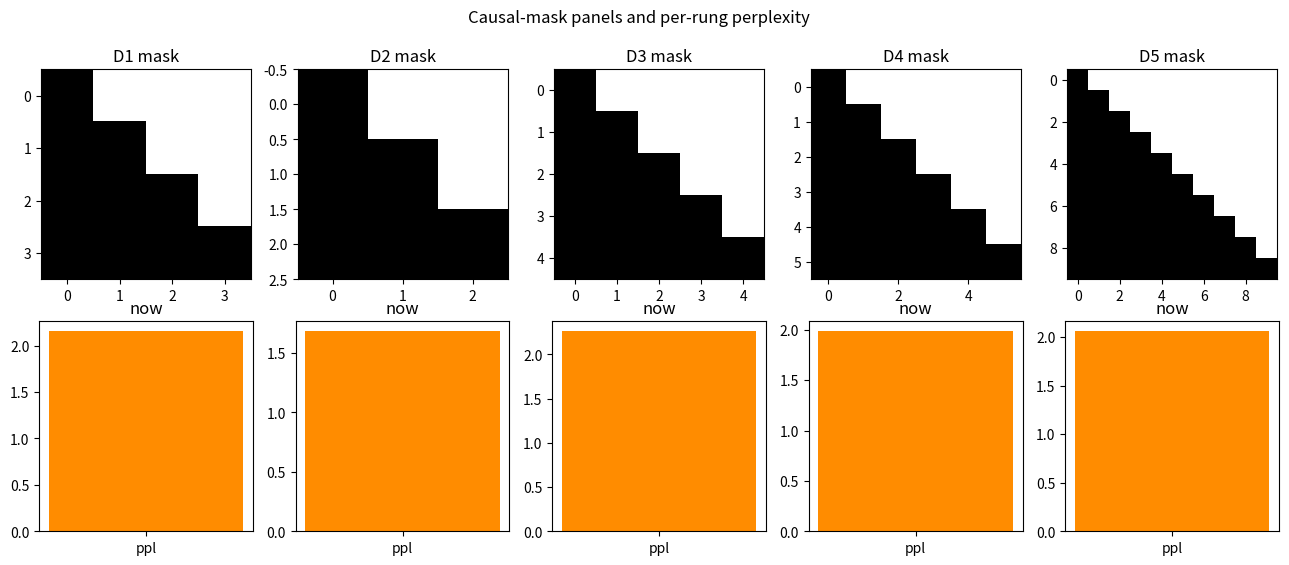
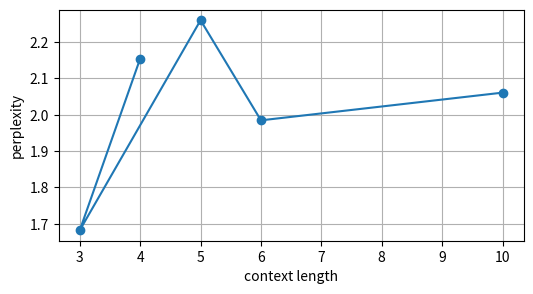

Write the Python code that produced these figures, in order.
import math
import numpy as np
import matplotlib.pyplot as plt

RNG = np.random.default_rng(92)


def softmax(logits):
    values = np.asarray(logits, dtype=float)
    shifted = values - values.max(axis=-1, keepdims=True)
    exp_values = np.exp(shifted)
    return exp_values / exp_values.sum(axis=-1, keepdims=True)


def causal_mask(length):
    return np.tril(np.ones((length, length), dtype=bool))


def decoder_ladder():
    return [
        {"name": "D1 one prefix", "prefix": ["write", "a", "strong", "ad"], "targets": ["now"], "probs": [0.8, 0.5, 0.25]},
        {"name": "D2 clean next-token mini-corpus", "prefix": ["fresh", "creative", "wins"], "targets": ["clicks", "today"], "probs": [0.7, 0.6, 0.5]},
        {"name": "D3 noisy ambiguous prefixes", "prefix": ["brand", "brand", "launch", "offer", "launch"], "targets": ["video", "now"], "probs": [0.55, 0.45, 0.35]},
        {"name": "D4 tiny text snippets", "prefix": ["customer", "asks", "for", "budget", "help", "because"], "targets": ["cost", "rose"], "probs": [0.6, 0.52, 0.41]},
        {"name": "D5 longer prompts with length bias", "prefix": ["summarize", "campaign", "results", "for", "a", "long", "launch", "with", "mixed", "creative"], "targets": ["carefully", "and", "briefly"], "probs": [0.55, 0.5, 0.48, 0.42]},
    ]


TOKEN_SCORES = {
    "now": 2.0,
    "clicks": 1.8,
    "today": 1.4,
    "video": 1.2,
    "cost": 1.1,
    "carefully": 0.9,
    "briefly": 0.8,
}

def causal_next_token_lm(prefix, candidate_tokens, temperature=1.0):
    length = len(prefix)
    mask = causal_mask(length)
    visible_pairs = int(mask.sum())
    logits = np.array([TOKEN_SCORES.get(token, 0.2) for token in candidate_tokens], dtype=float)
    probabilities = softmax(logits / temperature)
    prediction = candidate_tokens[int(np.argmax(probabilities))]
    return {
        "mask": mask,
        "visible_pairs": visible_pairs,
        "probabilities": probabilities,
        "prediction": prediction,
    }

built = causal_next_token_lm(["a", "b", "c", "d"], ["now", "clicks", "other"])
sequence_probability = 0.8 * 0.5 * 0.25
temp_probs = softmax(np.array([2.0, 1.0, 0.0]) / 0.5)
generation_calls = 6

assert built["visible_pairs"] == 10
assert round(sequence_probability, 3) == 0.100
assert round(float(temp_probs[0]), 3) == 0.867
assert generation_calls == 6

print("causal visible pairs", built["visible_pairs"])
print("sequence probability", round(sequence_probability, 3))
print("temperature top probability", round(float(temp_probs[0]), 3))
print("generation calls", generation_calls)

ladder = decoder_ladder()
for rung in ladder:
    print(rung["name"], "context", len(rung["prefix"]), "targets", len(rung["targets"]), "sample", rung["prefix"][:5])

rows = []
candidates = ["now", "clicks", "today", "video", "cost", "carefully", "briefly"]
for rung in ladder:
    result = causal_next_token_lm(rung["prefix"], candidates)
    nll = -sum(math.log(max(p, 1e-12)) for p in rung["probs"]) / len(rung["probs"])
    perplexity = math.exp(nll)
    rows.append({
        "name": rung["name"],
        "context": len(rung["prefix"]),
        "perplexity": perplexity,
        "mask": result["mask"],
        "prediction": result["prediction"],
    })
for row in rows:
    print(f"{row['name']}: context={row['context']} perplexity={row['perplexity']:.3f} prediction={row['prediction']}")

fig, axes = plt.subplots(2, 5, figsize=(16, 6))
for idx, row in enumerate(rows):
    axes[0, idx].imshow(row["mask"], cmap="Greys", vmin=0, vmax=1)
    axes[0, idx].set_title(f"D{idx + 1} mask")
    axes[1, idx].bar(["ppl"], [row["perplexity"]], color="darkorange")
    axes[1, idx].set_title(row["prediction"])
fig.suptitle("Causal-mask panels and per-rung perplexity")
plt.figure(figsize=(6, 3))
plt.plot([row["context"] for row in rows], [row["perplexity"] for row in rows], marker="o")
plt.xlabel("context length")
plt.ylabel("perplexity")
plt.grid(True)

hard = ladder[-1]
leaked_probabilities = [min(0.99, p + 0.25) for p in hard["probs"]]
leaked_loss = -sum(math.log(p) for p in leaked_probabilities) / len(leaked_probabilities)
causal_loss = -sum(math.log(p) for p in hard["probs"]) / len(hard["probs"])
short_probability = 0.55 * 0.52
long_probability = 0.62 * 0.60 * 0.58 * 0.56
short_avg = math.exp((math.log(0.55) + math.log(0.52)) / 2)
long_avg = math.exp((math.log(0.62) + math.log(0.60) + math.log(0.58) + math.log(0.56)) / 4)
print("invalid leaked loss", round(leaked_loss, 3))
print("valid causal loss", round(causal_loss, 3))
print("raw probabilities short vs long", round(short_probability, 3), round(long_probability, 3))
print("length-normalized scores short vs long", round(short_avg, 3), round(long_avg, 3))
